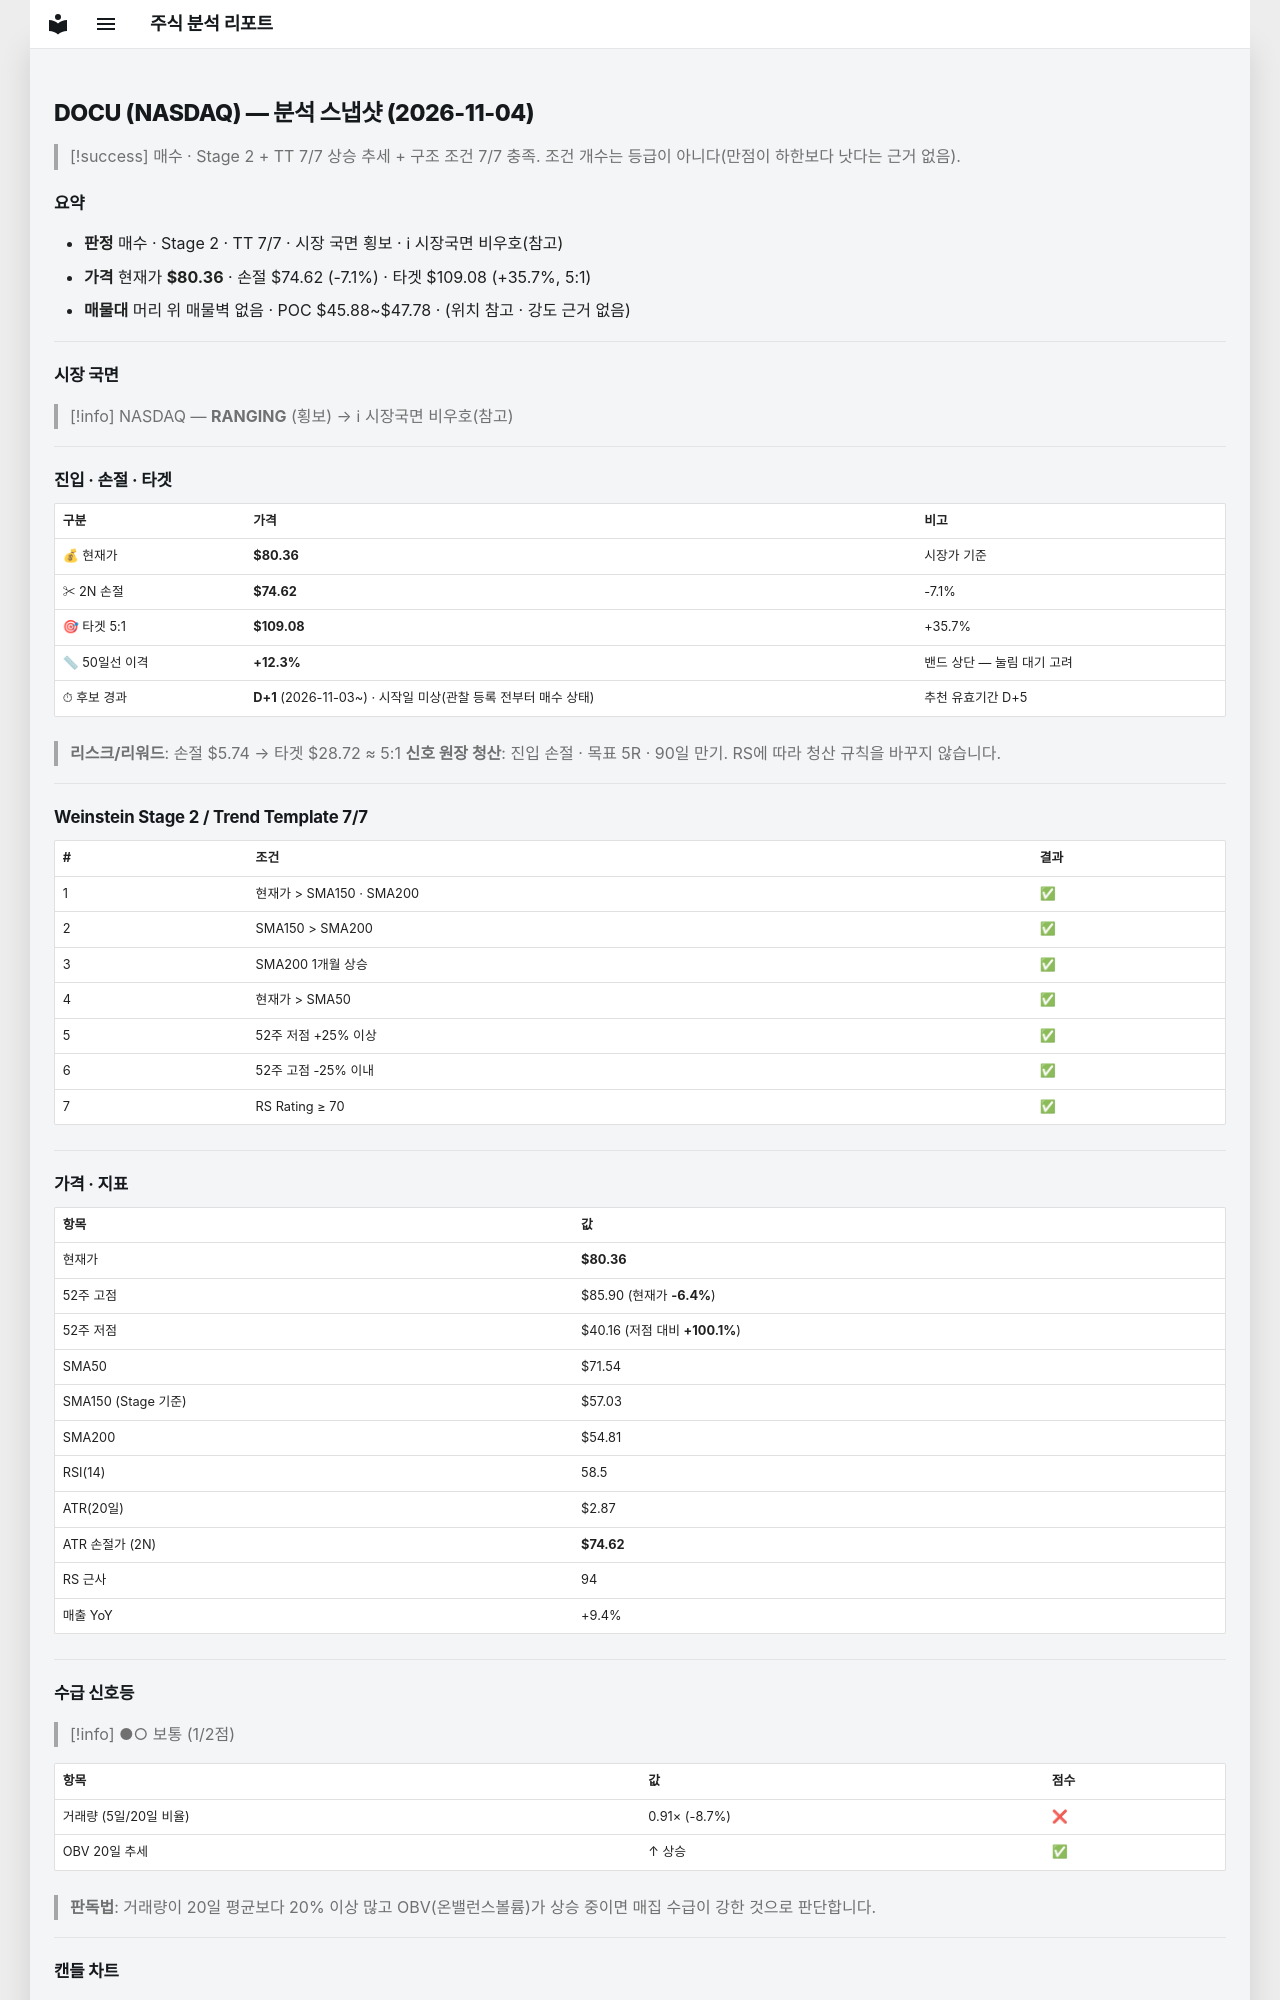

repository: soloandco/stock-reports · page: snapshots/DOCU-2026-11-04/index.html · generator: mkdocs

---
type: analysis-snapshot
title: DOCU 분석 스냅샷
ticker: DOCU
market: NASDAQ
created: 2026-11-04
updated: 2026-11-04
bar-date: 2026-11-03
verdict: 매수후보
real-rr: 1.09
sma50-gap-pct: 12.3
candidate-days: 1
candidate-since: 2026-11-03
candidate-start-unknown: true
weekly-position: 저항대아래
weekly-overhead-price: 86.65
weekly-overhead-pct: 7.8
stage: 2
trend-template-score: 7
tt-max: 7
ma-set: sma-50-150-200
price: 80.36000061035156
stop-price: 74.61537565164086
market-regime: RANGING
supply-demand-score: 1/2
supply-demand-label: 보통
status: tracking
tags:
  - stock-agent
  - watchlist
  - DOCU
  - analysis
related:
  - "[[analysis-template]]"
---

# DOCU (NASDAQ) — 분석 스냅샷 (2026-11-04)

> [!success] 매수 · Stage 2 + TT 7/7
> 상승 추세 + 구조 조건 7/7 충족. 조건 개수는 등급이 아니다(만점이 하한보다 낫다는 근거 없음).

## 요약

- **판정** 매수 · Stage 2 · TT 7/7 · 시장 국면 횡보 · ℹ 시장국면 비우호(참고)
- **가격** 현재가 **$80.36** · 손절 $74.62 (-7.1%) · 타겟 $109.08 (+35.7%, 5:1)
- **매물대** 머리 위 매물벽 없음 · POC $45.88~$47.78 · (위치 참고 · 강도 근거 없음)

---

## 시장 국면

> [!info] NASDAQ — **RANGING** (횡보) → ℹ 시장국면 비우호(참고)

---

## 진입 · 손절 · 타겟

| 구분 | 가격 | 비고 |
|------|------|------|
| 💰 현재가 | **$80.36** | 시장가 기준 |
| ✂ 2N 손절 | **$74.62** | -7.1% |
| 🎯 타겟 5:1 | **$109.08** | +35.7% |
| 📏 50일선 이격 | **+12.3%** | 밴드 상단 — 눌림 대기 고려 |
| ⏱ 후보 경과 | **D+1** (2026-11-03~) · 시작일 미상(관찰 등록 전부터 매수 상태) | 추천 유효기간 D+5 |

> **리스크/리워드**: 손절 $5.74 → 타겟 $28.72 ≈ 5:1
> **신호 원장 청산**: 진입 손절 · 목표 5R · 90일 만기. RS에 따라 청산 규칙을 바꾸지 않습니다.

---

## Weinstein Stage 2 / Trend Template 7/7

| # | 조건 | 결과 |
|---|------|------|
| 1 | 현재가 > SMA150 · SMA200 | ✅ |
| 2 | SMA150 > SMA200 | ✅ |
| 3 | SMA200 1개월 상승 | ✅ |
| 4 | 현재가 > SMA50 | ✅ |
| 5 | 52주 저점 +25% 이상 | ✅ |
| 6 | 52주 고점 -25% 이내 | ✅ |
| 7 | RS Rating ≥ 70 | ✅ |

---

## 가격 · 지표

| 항목 | 값 |
|------|---|
| 현재가 | **$80.36** |
| 52주 고점 | $85.90 (현재가 **-6.4%**) |
| 52주 저점 | $40.16 (저점 대비 **+100.1%**) |
| SMA50 | $71.54 |
| SMA150 (Stage 기준) | $57.03 |
| SMA200 | $54.81 |
| RSI(14) | 58.5 |
| ATR(20일) | $2.87 |
| ATR 손절가 (2N) | **$74.62** |
| RS 근사 | 94 |
| 매출 YoY | +9.4% |

---
## 수급 신호등

> [!info] ●○ 보통 (1/2점)

| 항목 | 값 | 점수 |
|------|------|------|
| 거래량 (5일/20일 비율) | 0.91× (-8.7%) | ❌ |
| OBV 20일 추세 | ↑ 상승 | ✅ |

> **판독법**: 거래량이 20일 평균보다 20% 이상 많고 OBV(온밸런스볼륨)가 상승 중이면 매집 수급이 강한 것으로 판단합니다.

---
